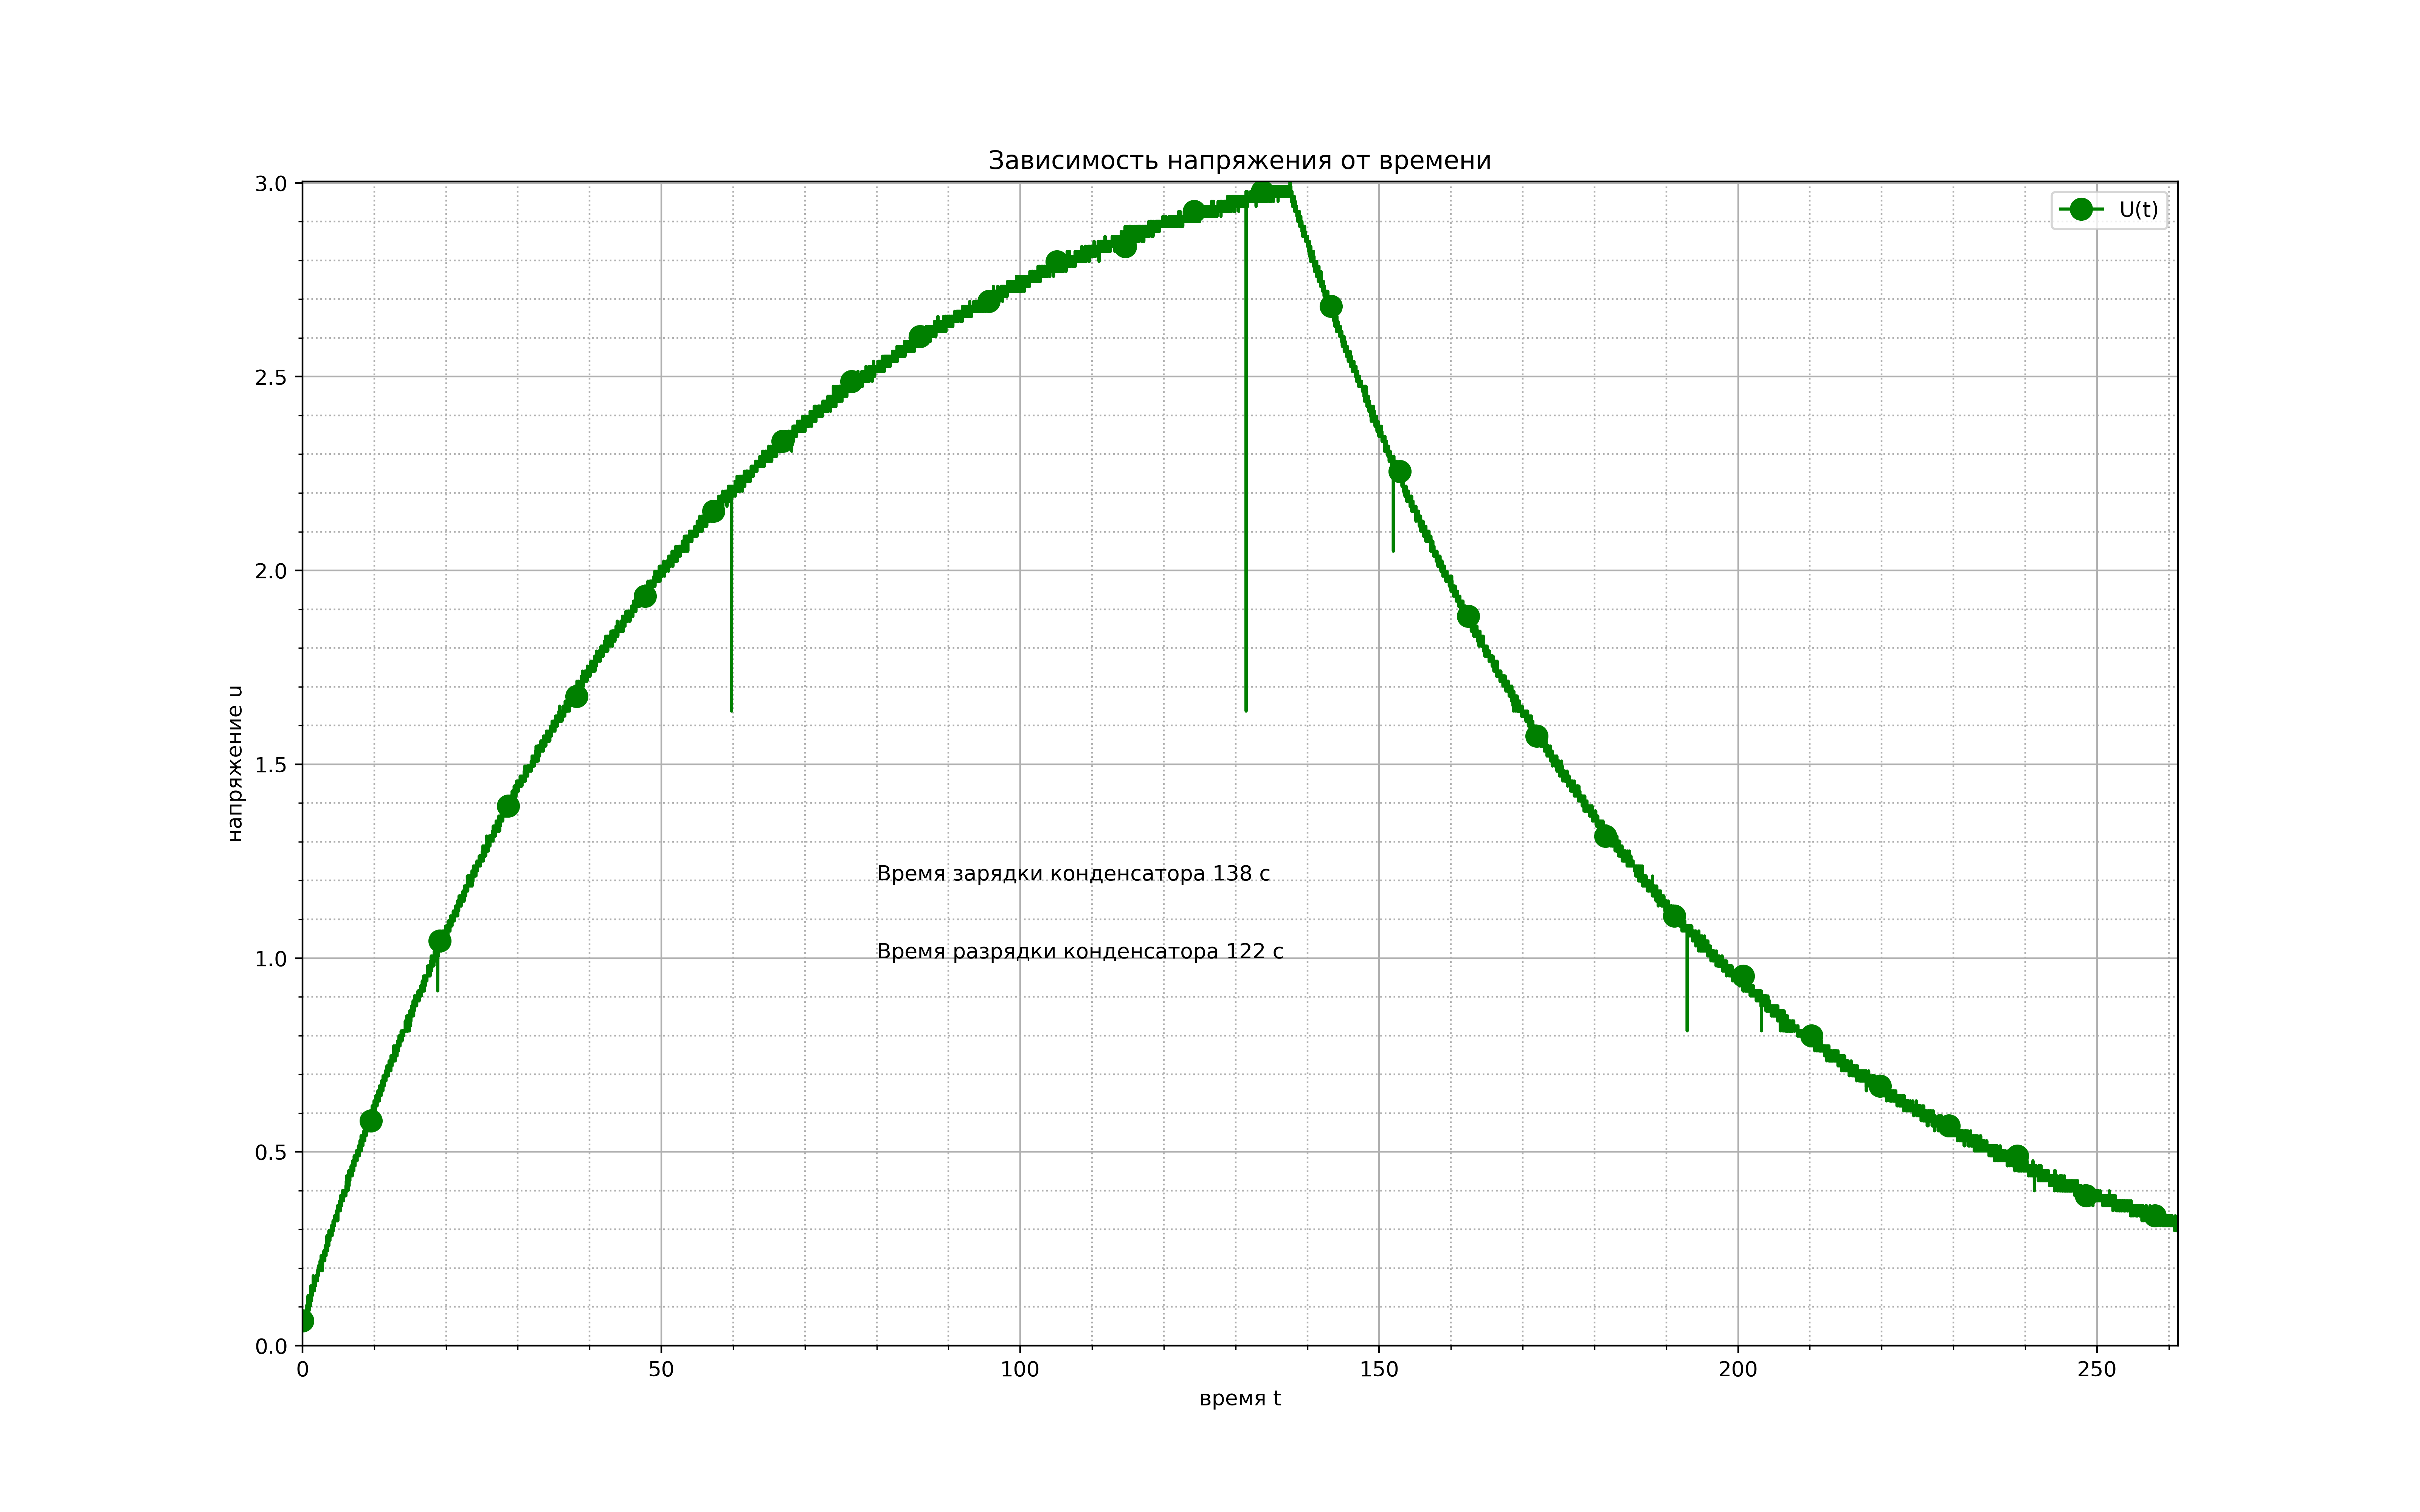

Write Python code to recreate this figure.
from matplotlib import pyplot
import numpy

with open('settings.txt', 'r') as file:
    for line in file.readlines():
        if (line != '\n'):
            tmp = tuple([item for item in line.split()])
            s_freq = float(tmp[2])
            step = float(tmp[5])
data_array = numpy.loadtxt('data.txt', dtype=float)
t = []
u = []
count = 0
with open('data.txt', 'r') as data:
    for line in data.readlines():
        if line != '\n':
            count += 1
            x, y = tuple([float(item) for item in line.split()])
            t.append(x)
            u.append(y)
fig, ax = pyplot.subplots(figsize=(16, 10), dpi=400)
ax.axis(xmin = 0, xmax = max(t), ymin = 0, ymax=max(u))
ax.set_xlabel('время t')
ax.set_ylabel('напряжение u')
ax.set_title('Зависимость напряжения от времени')
ax.plot(t, u, 'o-', ms = 10, c = 'g', label = 'U(t)', markevery=1000)
ax.minorticks_on()
ax.grid(which='major')
ax.grid(which='minor', linestyle = ':')
ax.legend()
ax.text(80, 1.2, 'Время зарядки конденсатора 138 с')
ax.text(80, 1, 'Время разрядки конденсатора 122 с')
fig.savefig('graph.png')
pyplot.show()